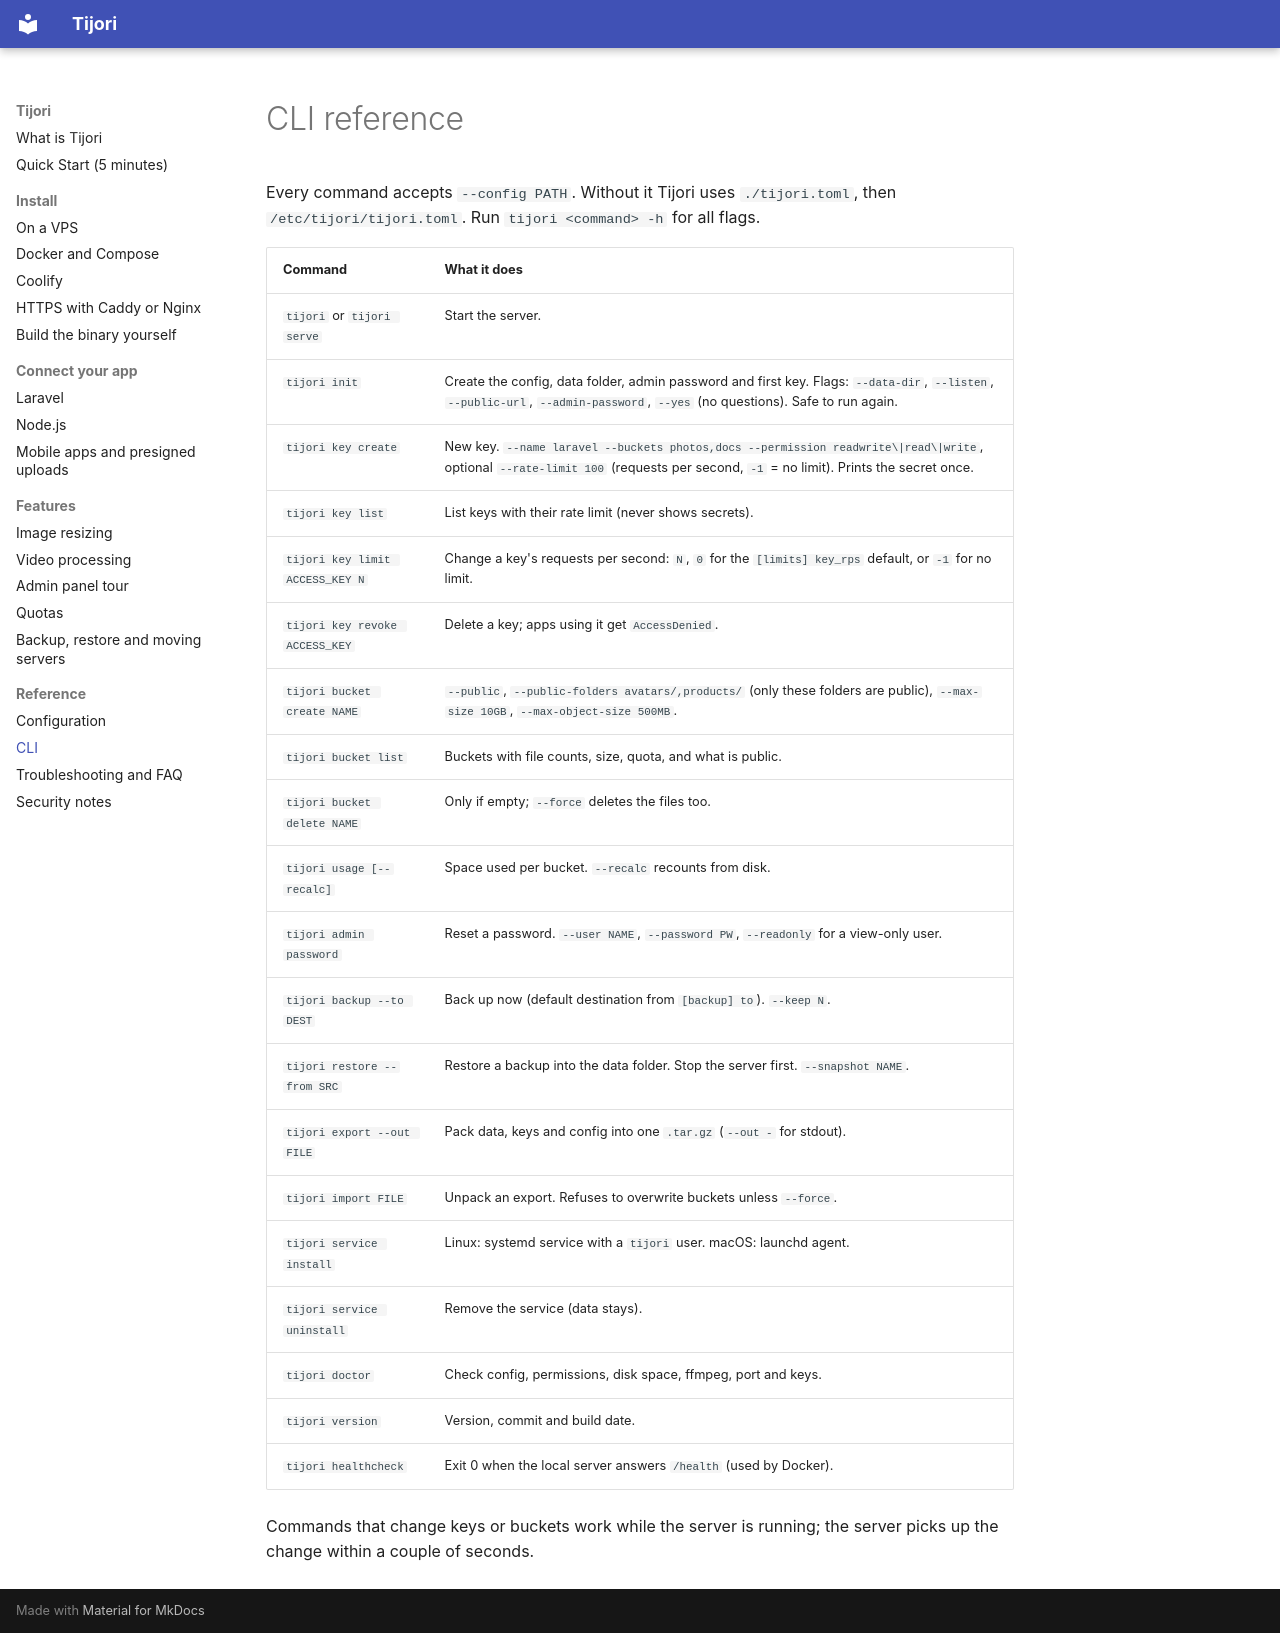

repository: getsettalk/Tijori · page: cli/index.html · generator: mkdocs

# CLI reference

Every command accepts `--config PATH`. Without it Tijori uses `./tijori.toml`,
then `/etc/tijori/tijori.toml`. Run `tijori <command> -h` for all flags.

| Command | What it does |
| --- | --- |
| `tijori` or `tijori serve` | Start the server. |
| `tijori init` | Create the config, data folder, admin password and first key. Flags: `--data-dir`, `--listen`, `--public-url`, `--admin-password`, `--yes` (no questions). Safe to run again. |
| `tijori key create` | New key. `--name laravel --buckets photos,docs --permission readwrite\|read\|write`, optional `--rate-limit 100` (requests per second, `-1` = no limit). Prints the secret once. |
| `tijori key list` | List keys with their rate limit (never shows secrets). |
| `tijori key limit ACCESS_KEY N` | Change a key's requests per second: `N`, `0` for the `[limits] key_rps` default, or `-1` for no limit. |
| `tijori key revoke ACCESS_KEY` | Delete a key; apps using it get `AccessDenied`. |
| `tijori bucket create NAME` | `--public`, `--public-folders avatars/,products/` (only these folders are public), `--max-size 10GB`, `--max-object-size 500MB`. |
| `tijori bucket list` | Buckets with file counts, size, quota, and what is public. |
| `tijori bucket delete NAME` | Only if empty; `--force` deletes the files too. |
| `tijori usage [--recalc]` | Space used per bucket. `--recalc` recounts from disk. |
| `tijori admin password` | Reset a password. `--user NAME`, `--password PW`, `--readonly` for a view-only user. |
| `tijori backup --to DEST` | Back up now (default destination from `[backup] to`). `--keep N`. |
| `tijori restore --from SRC` | Restore a backup into the data folder. Stop the server first. `--snapshot NAME`. |
| `tijori export --out FILE` | Pack data, keys and config into one `.tar.gz` (`--out -` for stdout). |
| `tijori import FILE` | Unpack an export. Refuses to overwrite buckets unless `--force`. |
| `tijori service install` | Linux: systemd service with a `tijori` user. macOS: launchd agent. |
| `tijori service uninstall` | Remove the service (data stays). |
| `tijori doctor` | Check config, permissions, disk space, ffmpeg, port and keys. |
| `tijori version` | Version, commit and build date. |
| `tijori healthcheck` | Exit 0 when the local server answers `/health` (used by Docker). |

Commands that change keys or buckets work while the server is running; the
server picks up the change within a couple of seconds.
